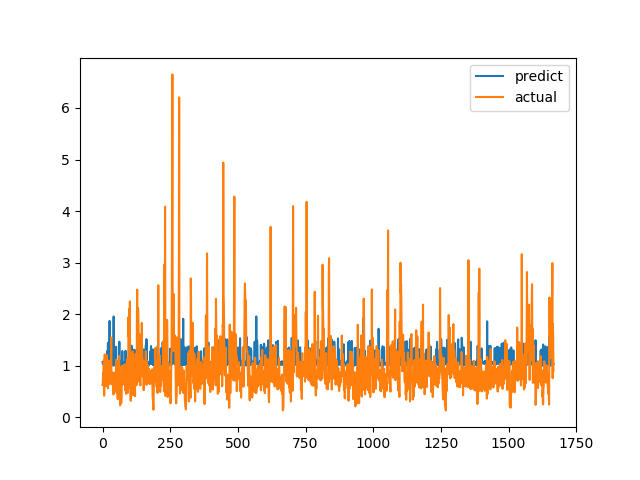

The file beside this chart, header and first rows:
predict, actual
1.072, 0.6238
1.039, 0.6915
1.044, 0.8558
1.029, 0.7094
1.062, 1.015
1.025, 1.116
1.037, 0.4183
1.038, 1.002
1.088, 1.219
1.039, 1.143
1.035, 0.6528
1.022, 0.6747
1.116, 0.601
1.078, 0.6695
1.099, 0.6538
1.026, 0.7814
1.034, 1.206
1.282, 0.8469
1.065, 0.8286
1.108, 0.6482
1.445, 0.5624
1.058, 0.7183
1.071, 1.1
1.044, 0.9542
1.103, 0.729
1.084, 0.6694
1.869, 0.8631
1.024, 0.6465
1.056, 0.8223
1.045, 0.9236
1.016, 0.8301
1.058, 1.067
1.513, 1.546
1.052, 0.6827
1.091, 0.6386
1.033, 0.6464
1.058, 0.6881
1.049, 0.7274
1.017, 0.65
1.008, 0.8694
1.072, 0.4409
1.955, 0.4519
1.001, 0.7575
1.337, 0.4952
1.045, 0.6851
1.023, 0.7244
1.037, 0.8654
1.043, 0.74
1.072, 0.8071
1.051, 0.8204
1.368, 1.114
1.054, 1.109
1.058, 0.4751
1.046, 1.039
1.057, 0.9458
1.079, 0.7878
1.03, 0.3505
1.072, 0.9368
1.008, 0.9868
1.023, 0.647
... 1,607 more rows
